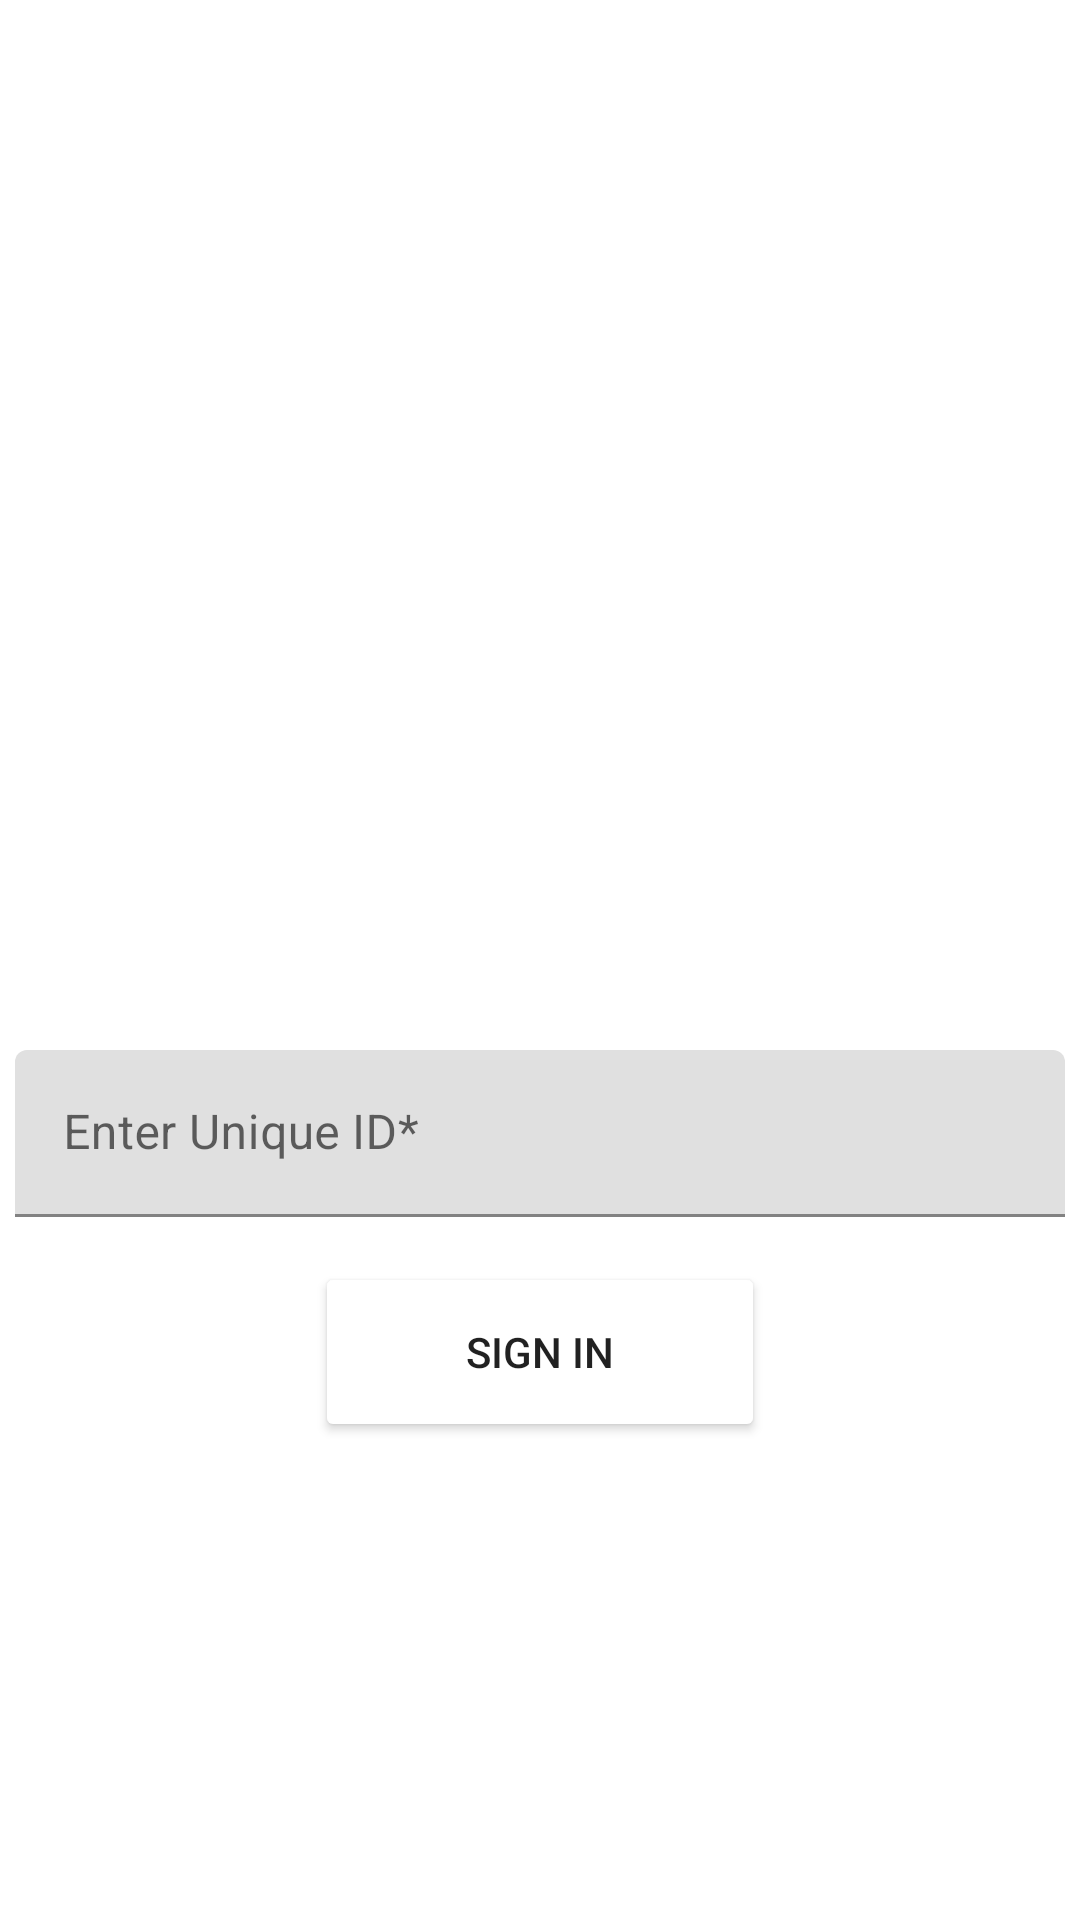

Reconstruct the res/layout file that produces this screen, plus the resources it refers to.
<!-- AndroidManifest.xml: application theme Theme.Coin -->
<!-- res/layout/activity_sign_in.xml -->
<?xml version="1.0" encoding="utf-8"?>
<LinearLayout xmlns:android="http://schemas.android.com/apk/res/android"
    xmlns:app="http://schemas.android.com/apk/res-auto"
    xmlns:tools="http://schemas.android.com/tools"
    android:layout_width="match_parent"
    android:layout_height="match_parent"
    android:background="@drawable/signin_screen"
    android:orientation="vertical"
    tools:context=".SignIn">





    <com.google.android.material.textfield.TextInputLayout
        android:layout_width="350dp"
        android:layout_height="wrap_content"
        app:boxStrokeColor="@color/yellow"
        app:hintTextColor="@color/yellow"
        android:layout_gravity="center"
        android:layout_marginTop="350dp">
        <com.google.android.material.textfield.TextInputEditText
            android:layout_width="match_parent"
            android:layout_height="wrap_content"
            app:hintTextColor="@color/yellow"
            android:textStyle="normal"
            android:id="@+id/userNameEditText"
            android:hint="Enter Unique ID*" />
    </com.google.android.material.textfield.TextInputLayout>







    <Button
        android:id="@+id/btnSignIn"
        android:layout_width="150dp"
        android:layout_height="60dp"
        android:layout_gravity="center"
        android:backgroundTint="@color/yellow"
        android:layout_margin="15dp"
        android:text="SIGN IN" />

</LinearLayout>
<!-- resources referenced by this layout -->
<resources>
  <style name="Theme.Coin" parent="Theme.MaterialComponents.DayNight.NoActionBar">
          
          <item name="colorPrimary">@color/purple_500</item>
          <item name="colorPrimaryVariant">@color/purple_700</item>
          <item name="colorOnPrimary">@color/white</item>
          
          <item name="colorSecondary">@color/teal_200</item>
          <item name="colorSecondaryVariant">@color/teal_700</item>
          <item name="colorOnSecondary">@color/black</item>
          
          <item name="android:statusBarColor">?attr/colorPrimaryVariant</item>
          
      </style>
  <!-- not gathered from this repository: default colours our renderer supplied (Android Studio template values) -->
  <color name="purple_500">#FF6200EE</color>
  <color name="purple_700">#FF3700B3</color>
  <color name="teal_200">#FF03DAC5</color>
  <color name="teal_700">#FF018786</color>
  <color name="black">#FF000000</color>
  <color name="white">#FFFFFFFF</color>
</resources>
